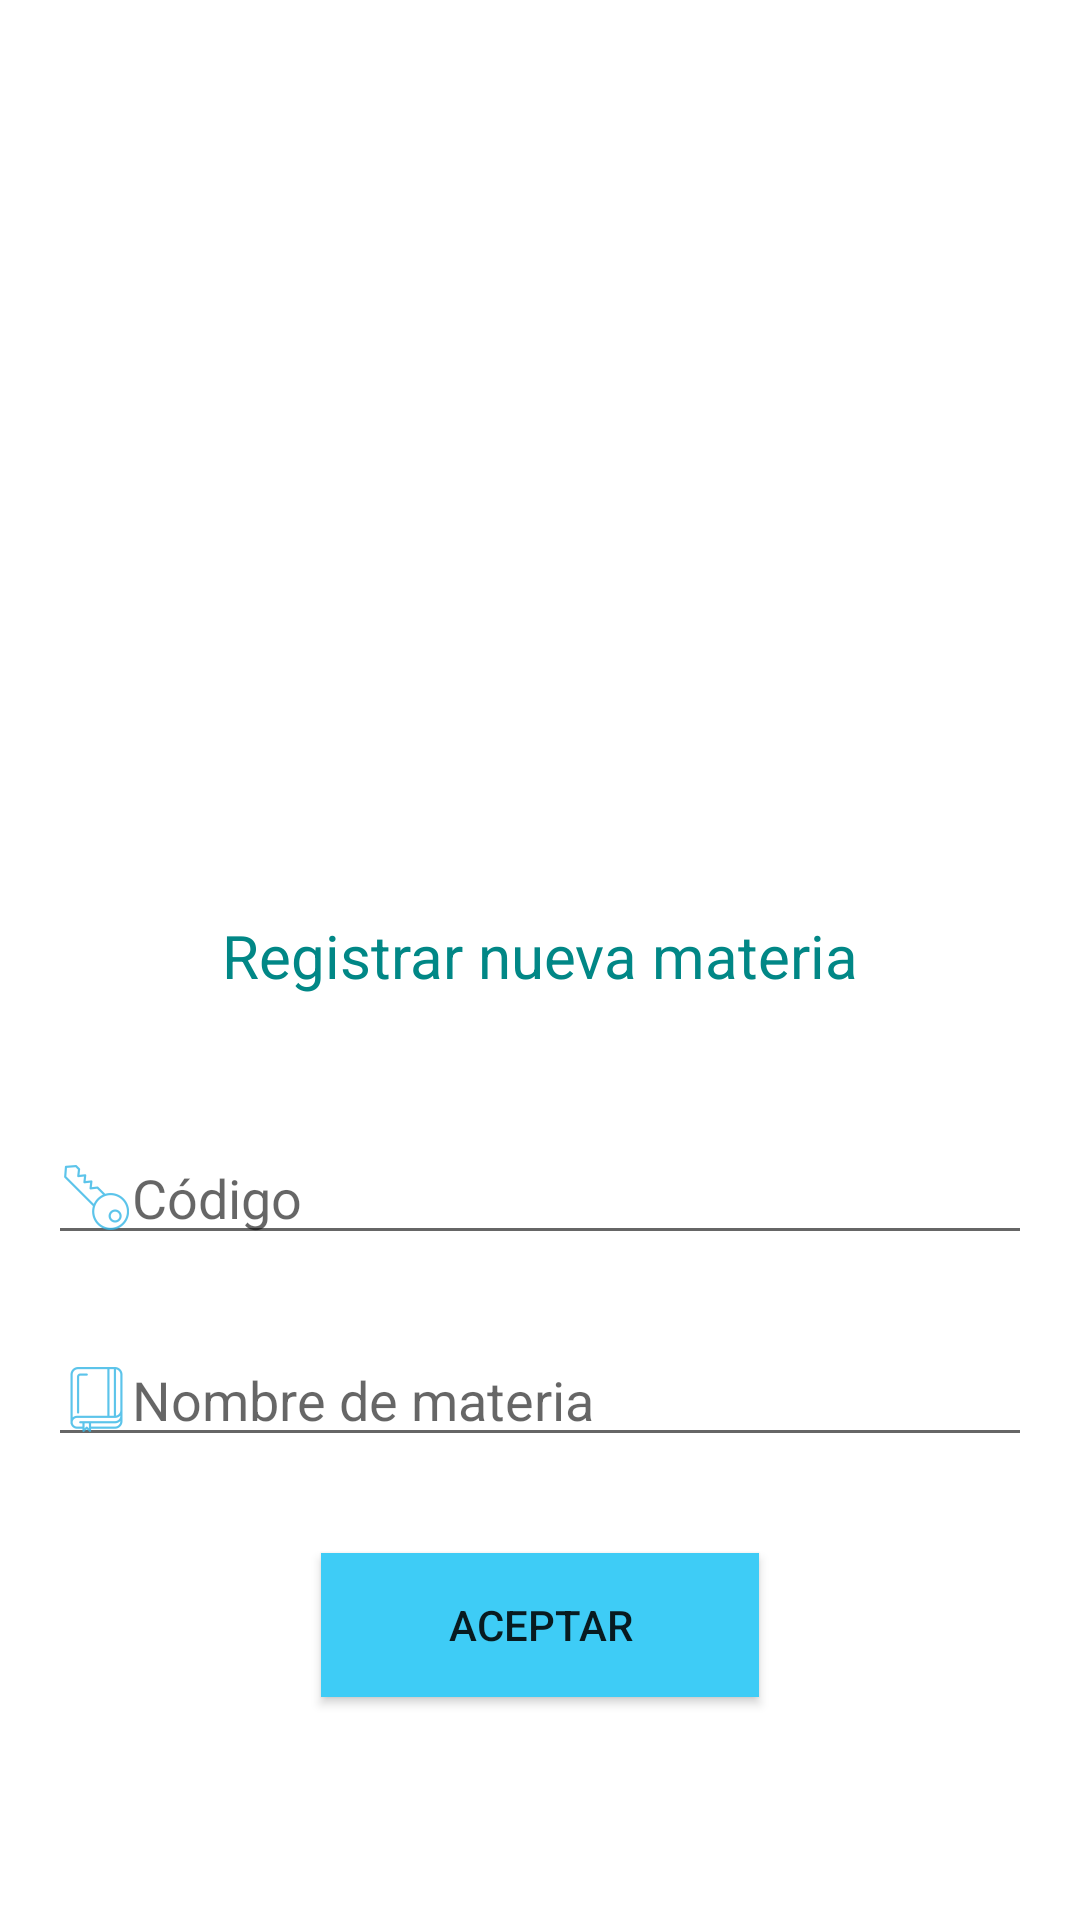

Android layout source for this screen:
<!-- AndroidManifest.xml: application theme Theme.Bitacora -->
<!-- res/layout/activity_registrar_materia.xml -->
<?xml version="1.0" encoding="utf-8"?>
<RelativeLayout xmlns:android="http://schemas.android.com/apk/res/android"
    xmlns:tools="http://schemas.android.com/tools"
    android:layout_width="match_parent"
    android:layout_height="match_parent"
    android:paddingLeft="@dimen/activity_horizontal_margin"
    android:paddingTop="@dimen/activity_vertical_margin"
    android:paddingRight="@dimen/activity_horizontal_margin"
    android:paddingBottom="@dimen/activity_vertical_margin"
    android:visibility="visible"
    tools:context=".activities.RegistrarMateriaActivity">

    <ImageView
        android:id="@+id/imageView1"
        android:layout_width="175dp"
        android:layout_height="133dp"
        android:layout_centerHorizontal="true"
        android:layout_marginTop="100dp"
        android:src="@drawable/graduarse" />

    

    

    <TextView
        android:id="@+id/titulo_registrar_materia"
        android:layout_width="match_parent"
        android:layout_height="46dp"
        android:layout_below="@+id/imageView1"
        android:layout_gravity="center_horizontal"
        android:layout_marginTop="56dp"
        android:text="@string/registrarMateria"
        android:textAlignment="center"
        android:textColor="@color/teal_700"
        android:textSize="20sp" />

    <EditText
        android:id="@+id/codigo_nueva_materia"
        android:layout_width="match_parent"
        android:layout_height="wrap_content"
        android:layout_below="@+id/titulo_registrar_materia"
        android:drawableLeft="@drawable/logo_codigo"
        android:layout_marginTop="26dp"
        android:hint="@string/mensaje_codigo" />

    <EditText
        android:id="@+id/nombre_nueva_materia"
        android:layout_width="match_parent"
        android:layout_height="wrap_content"
        android:layout_below="@+id/codigo_nueva_materia"
        android:drawableLeft="@drawable/logo_materia"
        android:layout_marginTop="26dp"
        android:hint="@string/mensaje_materia" />

















    <Button
        android:id="@+id/button1"
        android:layout_width="146dp"
        android:layout_height="wrap_content"
        android:layout_below="@+id/nombre_nueva_materia"
        android:layout_centerInParent="true"
        android:layout_marginTop="32dp"
        android:background="@color/celeste"
        android:onClick="crearMateria"
        android:text="@string/boton_aceptar" />

</RelativeLayout>
<!-- resources referenced by this layout -->
<resources>
  <color name="celeste">#3ECCF6</color>
  <color name="teal_700">#FF018786</color>
  <dimen name="activity_horizontal_margin">16dp</dimen>
  <dimen name="activity_vertical_margin">16dp</dimen>
  <!-- drawable logo_codigo: png bitmap (drawable-hdpi, 991 bytes) -->
  <!-- drawable logo_materia: png bitmap (drawable-hdpi, 636 bytes) -->
  <string name="boton_aceptar"> Aceptar </string>
  <string name="mensaje_codigo">Código</string>
  <string name="mensaje_materia"> Nombre de materia</string>
  <string name="mensaje_nota"> Agregar una nota</string>
  <string name="registrarMateria"> Registrar nueva materia </string>
  <style name="Theme.Bitacora" parent="Theme.MaterialComponents.DayNight.DarkActionBar">
          
  
          <item name="colorPrimary">@color/celeste</item>
          <item name="colorPrimaryVariant">@color/purple_700</item>
          <item name="colorOnPrimary">@color/purple_700</item>
          
          <item name="colorSecondary">@color/teal_200</item>
          <item name="colorSecondaryVariant">@color/teal_700</item>
          <item name="colorOnSecondary">@color/black</item>
          
          <item name="android:statusBarColor" tools:targetApi="l">?attr/colorPrimaryVariant</item>
          
      </style>
  <color name="purple_700">#FF3700B3</color>
  <color name="teal_200">#FF03DAC5</color>
  <color name="black">#FF000000</color>
</resources>
